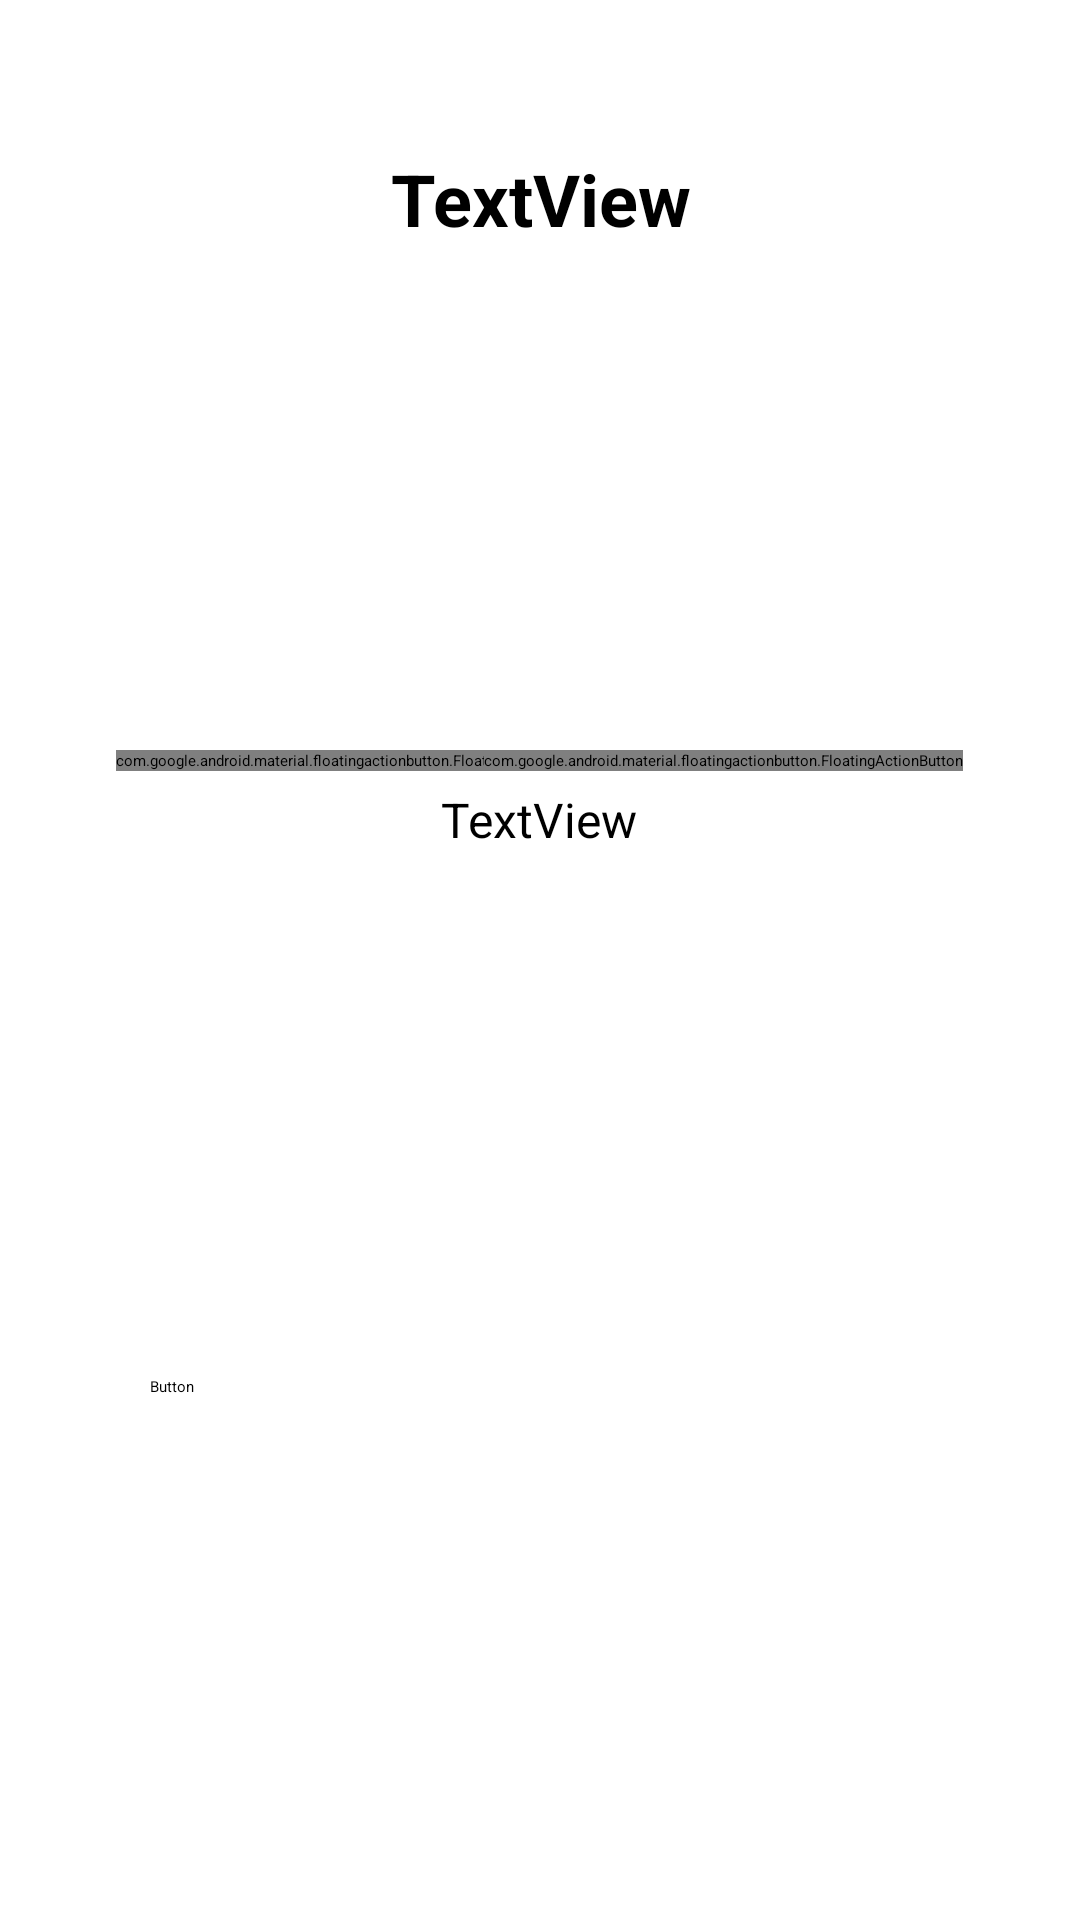

Layout XML and referenced resources for this Android screen:
<!-- AndroidManifest.xml: application theme Theme.FoodGrid -->
<!-- res/layout/fragment_food_item.xml -->
<?xml version="1.0" encoding="utf-8"?>
<FrameLayout xmlns:android="http://schemas.android.com/apk/res/android"
    xmlns:app="http://schemas.android.com/apk/res-auto"
    xmlns:tools="http://schemas.android.com/tools"
    android:layout_width="match_parent"
    android:layout_height="match_parent"
    tools:context=".fragments.FoodItem">

    <androidx.constraintlayout.widget.ConstraintLayout
        android:layout_width="match_parent"
        android:layout_height="match_parent">

        <TextView
            android:id="@+id/selectFoodName"
            android:layout_width="wrap_content"
            android:layout_height="wrap_content"
            android:layout_marginTop="50dp"
            android:text="TextView"
            android:textAlignment="center"
            android:textSize="24sp"
            android:textStyle="bold"
            app:layout_constraintEnd_toEndOf="parent"
            app:layout_constraintStart_toStartOf="parent"
            app:layout_constraintTop_toTopOf="parent" />

        <com.google.android.material.floatingactionbutton.FloatingActionButton
            android:id="@+id/minusBtn"
            android:layout_width="wrap_content"
            android:layout_height="wrap_content"
            android:layout_marginStart="100dp"
            android:layout_marginTop="250dp"
            android:layout_marginEnd="10dp"
            android:clickable="true"
            android:src="@drawable/minus"
            app:backgroundTint="?android:attr/colorEdgeEffect"
            app:layout_constraintEnd_toStartOf="@+id/qtyText"
            app:layout_constraintStart_toStartOf="parent"
            app:layout_constraintTop_toTopOf="parent" />

        <com.google.android.material.floatingactionbutton.FloatingActionButton
            android:id="@+id/plusBtn"
            android:layout_width="wrap_content"
            android:layout_height="wrap_content"
            android:layout_marginStart="10dp"
            android:layout_marginTop="250dp"
            android:layout_marginEnd="100dp"
            android:clickable="true"
            android:src="@drawable/ic_baseline_add_24"
            app:backgroundTint="?android:attr/colorEdgeEffect"
            app:layout_constraintEnd_toEndOf="parent"
            app:layout_constraintStart_toEndOf="@+id/qtyText"
            app:layout_constraintTop_toTopOf="parent" />

        <TextView
            android:id="@+id/qtyText"
            android:layout_width="wrap_content"
            android:layout_height="wrap_content"
            android:layout_marginStart="176dp"
            android:layout_marginTop="180dp"
            android:layout_marginEnd="177dp"
            android:text="TextView"
            android:textSize="16sp"
            app:layout_constraintEnd_toEndOf="parent"
            app:layout_constraintStart_toStartOf="parent"
            app:layout_constraintTop_toBottomOf="@+id/selectFoodName" />

        <Button
            android:id="@+id/addCartBtn"
            android:layout_width="match_parent"
            android:layout_height="wrap_content"
            android:layout_marginStart="50dp"
            android:layout_marginEnd="50dp"
            android:text="Button"
            app:layout_constraintBottom_toBottomOf="parent"
            app:layout_constraintEnd_toEndOf="parent"
            app:layout_constraintStart_toStartOf="parent"
            app:layout_constraintTop_toBottomOf="@+id/qtyText" />

    </androidx.constraintlayout.widget.ConstraintLayout>
</FrameLayout>
<!-- resources referenced by this layout -->
<resources>
  <!-- drawable minus (drawable) -->
  <vector xmlns:android="http://schemas.android.com/apk/res/android"
      android:width="24dp"
      android:height="24dp"
      android:viewportWidth="24.0"
      android:viewportHeight="24.0">
      <path
          android:fillColor="#FFFF"
          android:pathData="M7,11v2h10v-2L7,11zM12,2C6.48,2 2,6.48 2,12s4.48,10 10,10 10,-4.48 10,-10S17.52,2 12,2zM12,20c-4.41,0 -8,-3.59 -8,-8s3.59,-8 8,-8 8,3.59 8,8 -3.59,8 -8,8z"/>
  </vector>
</resources>
